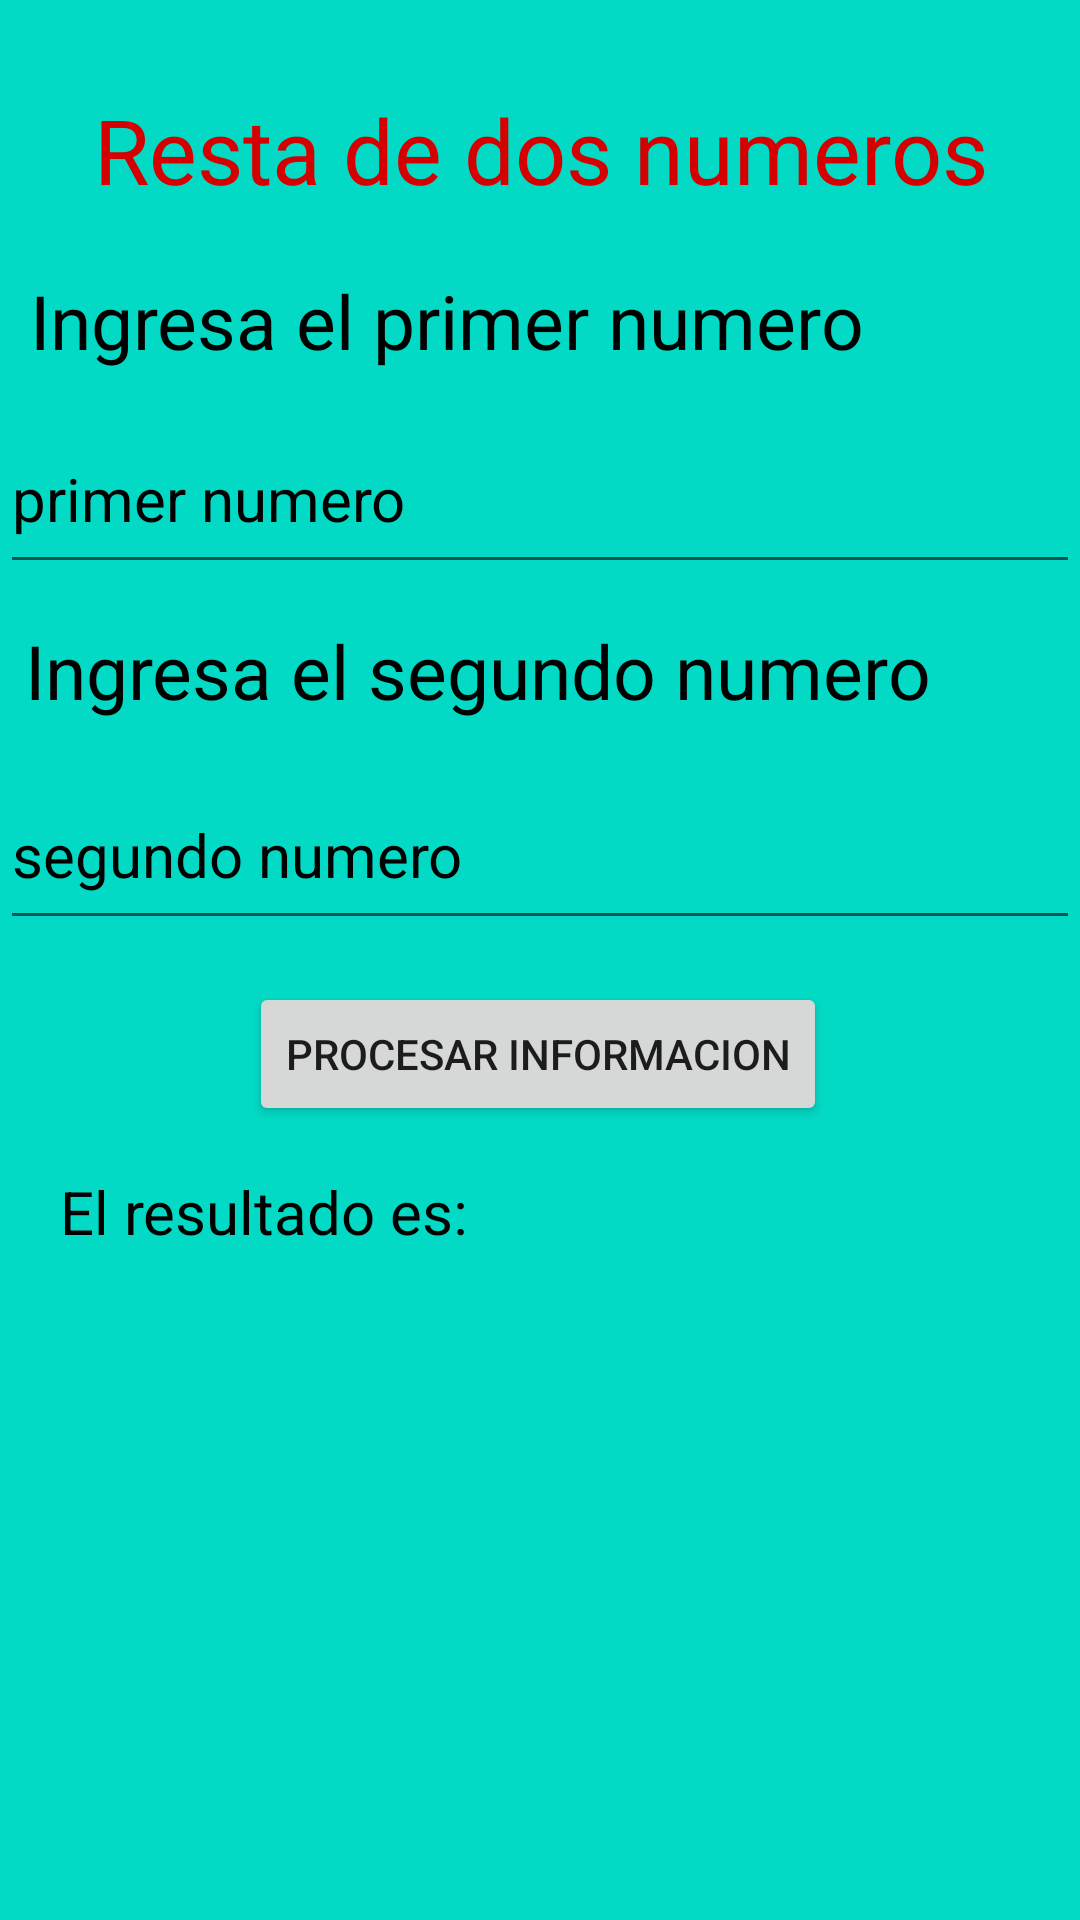

Write the Android layout XML for this screen, with the resource values it uses.
<!-- AndroidManifest.xml: application theme Theme.P5p2_7S21 -->
<!-- res/layout/fragment_segundo.xml -->
<?xml version="1.0" encoding="utf-8"?>
<androidx.constraintlayout.widget.ConstraintLayout xmlns:android="http://schemas.android.com/apk/res/android"
    xmlns:app="http://schemas.android.com/apk/res-auto"
    xmlns:tools="http://schemas.android.com/tools"
    android:layout_width="match_parent"
    android:layout_height="match_parent"
    android:background="@color/teal_200"
    tools:context=".SegundoFragment">

    

    <TextView
        android:id="@+id/lblresult2"
        android:layout_width="100dp"
        android:layout_height="60dp"
        android:layout_marginTop="16dp"
        android:textColor="@color/black"
        android:textSize="25sp"
        app:layout_constraintEnd_toEndOf="parent"
        app:layout_constraintHorizontal_bias="0.118"
        app:layout_constraintStart_toStartOf="parent"
        app:layout_constraintTop_toBottomOf="@+id/textView10" />

    <TextView
        android:id="@+id/textView10"
        android:layout_width="wrap_content"
        android:layout_height="wrap_content"
        android:layout_marginTop="15dp"
        android:text="@string/resultado"
        android:textColor="@color/black"
        android:textSize="20sp"
        app:layout_constraintEnd_toEndOf="parent"
        app:layout_constraintHorizontal_bias="0.09"
        app:layout_constraintStart_toStartOf="parent"
        app:layout_constraintTop_toBottomOf="@+id/btncalsum2" />

    <Button
        android:id="@+id/btncalsum2"
        android:layout_width="wrap_content"
        android:layout_height="wrap_content"
        android:layout_marginTop="14dp"
        android:text="@string/btngcalcular"
        app:layout_constraintEnd_toEndOf="parent"
        app:layout_constraintHorizontal_bias="0.497"
        app:layout_constraintStart_toStartOf="parent"
        app:layout_constraintTop_toBottomOf="@+id/txtsegundo2" />

    <EditText
        android:id="@+id/txtsegundo2"
        android:layout_width="0dp"
        android:layout_height="60dp"
        android:layout_marginTop="13dp"
        android:autofillHints="numero1"
        android:ems="10"
        android:hint="@string/hint2"
        android:inputType="text"
        android:textColor="@color/black"
        android:textColorHint="@color/black"
        android:textSize="20sp"
        app:layout_constraintEnd_toEndOf="parent"
        app:layout_constraintHorizontal_bias="0.0"
        app:layout_constraintStart_toStartOf="parent"
        app:layout_constraintTop_toBottomOf="@+id/textView8"
        tools:ignore="TextContrastCheck,VisualLintTextFieldSize" />

    <TextView
        android:id="@+id/textView8"
        android:layout_width="wrap_content"
        android:layout_height="wrap_content"
        android:layout_marginTop="12dp"
        android:text="@string/numero2"
        android:textColor="@color/black"
        android:textSize="25sp"
        app:layout_constraintEnd_toEndOf="parent"
        app:layout_constraintHorizontal_bias="0.146"
        app:layout_constraintStart_toStartOf="parent"
        app:layout_constraintTop_toBottomOf="@+id/txtprimero2"
        tools:ignore="TextContrastCheck" />

    <EditText
        android:id="@+id/txtprimero2"
        android:layout_width="0dp"
        android:layout_height="60dp"
        android:layout_marginTop="11dp"
        android:autofillHints="numero1"
        android:ems="10"
        android:hint="@string/hint1"
        android:inputType="text"
        android:textColor="@color/black"
        android:textColorHint="@color/black"
        android:textSize="20sp"
        app:layout_constraintEnd_toEndOf="parent"
        app:layout_constraintHorizontal_bias="0.0"
        app:layout_constraintStart_toStartOf="parent"
        app:layout_constraintTop_toBottomOf="@+id/textView6"
        tools:ignore="TextContrastCheck,VisualLintTextFieldSize" />

    <TextView
        android:id="@+id/textView6"
        android:layout_width="wrap_content"
        android:layout_height="wrap_content"
        android:layout_marginTop="10dp"
        android:text="@string/numero1"
        android:textColor="@color/black"
        android:textSize="25sp"
        app:layout_constraintEnd_toEndOf="parent"
        app:layout_constraintHorizontal_bias="0.12"
        app:layout_constraintStart_toStartOf="parent"
        app:layout_constraintTop_toBottomOf="@+id/textView7"
        tools:ignore="TextContrastCheck" />

    <TextView
        android:id="@+id/textView7"
        android:layout_width="400dp"
        android:layout_height="60dp"
        android:layout_marginTop="20dp"
        android:background="@color/teal_200"
        android:gravity="center_horizontal|center_vertical"
        android:text="@string/f2titulo"
        android:textColor="#D50000"
        android:textSize="30sp"
        app:layout_constraintEnd_toEndOf="parent"
        app:layout_constraintStart_toStartOf="parent"
        app:layout_constraintTop_toTopOf="parent" />

</androidx.constraintlayout.widget.ConstraintLayout>
<!-- resources referenced by this layout -->
<resources>
  <string name="btngcalcular">Procesar informacion</string>
  <string name="f2titulo">Resta de dos numeros</string>
  <string name="hint1">primer numero</string>
  <string name="hint2">segundo numero</string>
  <string name="numero1">Ingresa el primer numero</string>
  <string name="numero2">Ingresa el segundo numero</string>
  <string name="resultado">El resultado es:</string>
  <style name="Theme.P5p2_7S21" parent="Theme.MaterialComponents.DayNight.DarkActionBar">
          
          <item name="colorPrimary">@color/purple_500</item>
          <item name="colorPrimaryVariant">@color/purple_700</item>
          <item name="colorOnPrimary">@color/white</item>
          
          <item name="colorSecondary">@color/teal_200</item>
          <item name="colorSecondaryVariant">@color/teal_700</item>
          <item name="colorOnSecondary">@color/black</item>
          
          <item name="android:statusBarColor">?attr/colorPrimaryVariant</item>
          
      </style>
  <!-- not gathered from this repository: default colours our renderer supplied (Android Studio template values) -->
  <color name="purple_500">#FF6200EE</color>
  <color name="purple_700">#FF3700B3</color>
  <color name="teal_200">#FF03DAC5</color>
  <color name="teal_700">#FF018786</color>
  <color name="black">#FF000000</color>
  <color name="white">#FFFFFFFF</color>
</resources>
